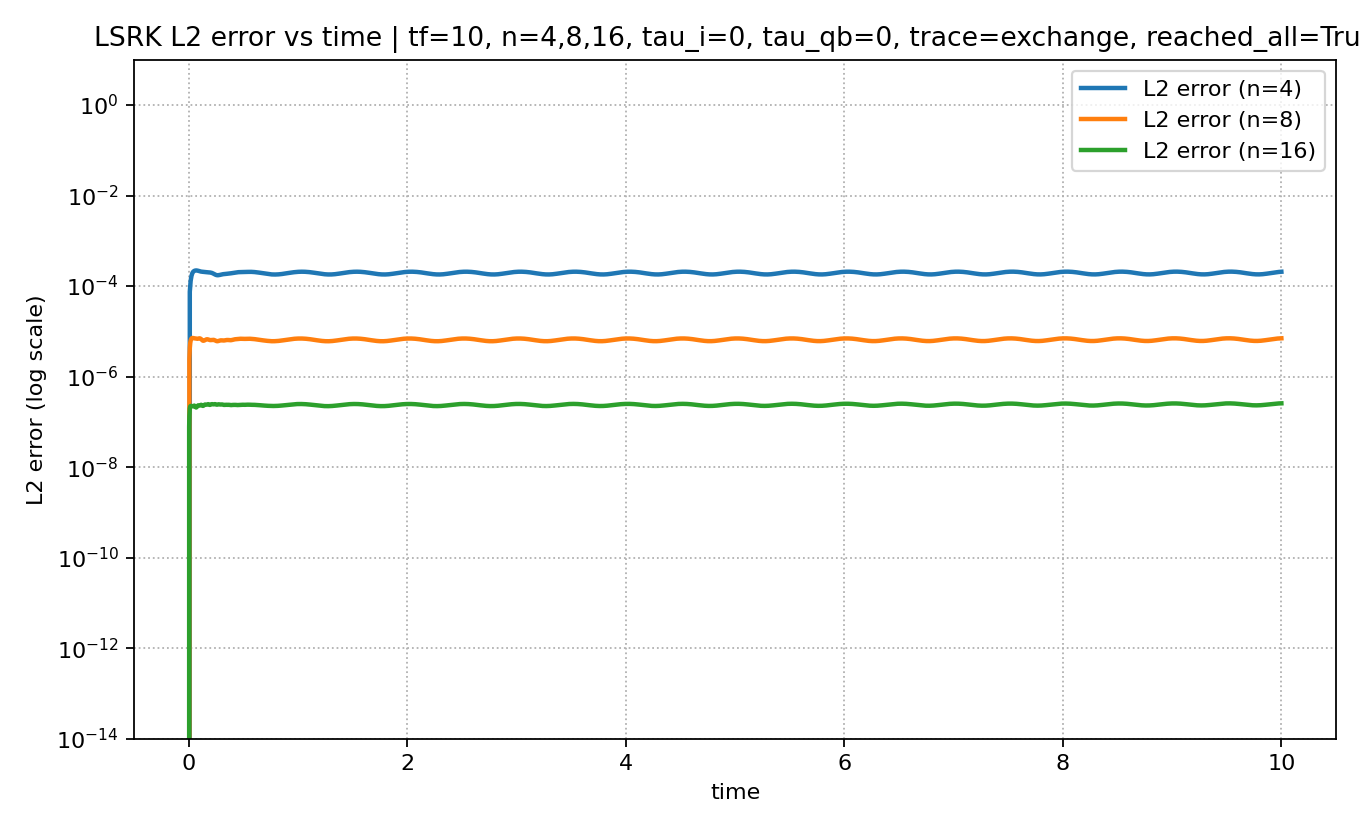

Values plotted in this chart, from the file beside it:
mesh_level, tau_interior, tau_qb, time, L2_error, Linf_error, max_abs_q
4, 0.0, 0.0, 0.0, 0.0, 0.0, 1.0
4, 0.0, 0.0, 0.007812, 7.516586237112677e-05, 0.0003819, 0.9997
4, 0.0, 0.0, 0.01562, 0.0001311, 0.0008333, 1
4, 0.0, 0.0, 0.02344, 0.000169, 0.001278, 0.9979
4, 0.0, 0.0, 0.03125, 0.0001932, 0.001625, 0.9997
4, 0.0, 0.0, 0.03906, 0.0002075, 0.001835, 0.9995
4, 0.0, 0.0, 0.04687, 0.0002153, 0.001925, 0.9979
4, 0.0, 0.0, 0.05469, 0.0002193, 0.001947, 0.9999
4, 0.0, 0.0, 0.0625, 0.000221, 0.001954, 0.9999
4, 0.0, 0.0, 0.07031, 0.0002211, 0.001979, 1
4, 0.0, 0.0, 0.07812, 0.0002198, 0.002031, 0.9978
4, 0.0, 0.0, 0.08594, 0.0002173, 0.002094, 0.9995
4, 0.0, 0.0, 0.09375, 0.0002143, 0.002145, 0.9996
4, 0.0, 0.0, 0.1016, 0.0002115, 0.002164, 0.9977
4, 0.0, 0.0, 0.1094, 0.0002092, 0.002144, 1
4, 0.0, 0.0, 0.1172, 0.0002078, 0.002085, 0.9998
4, 0.0, 0.0, 0.125, 0.0002069, 0.001996, 1
4, 0.0, 0.0, 0.1328, 0.0002063, 0.001888, 0.9994
4, 0.0, 0.0, 0.1406, 0.0002055, 0.001768, 1
4, 0.0, 0.0, 0.1484, 0.0002044, 0.00164, 0.9978
4, 0.0, 0.0, 0.1562, 0.0002032, 0.001503, 0.9997
4, 0.0, 0.0, 0.1641, 0.0002021, 0.001408, 0.9995
4, 0.0, 0.0, 0.1719, 0.0002012, 0.001505, 0.9979
4, 0.0, 0.0, 0.1797, 0.0002006, 0.001626, 0.9999
4, 0.0, 0.0, 0.1875, 0.0002, 0.001751, 0.9999
4, 0.0, 0.0, 0.1953, 0.0001991, 0.001863, 1
4, 0.0, 0.0, 0.2031, 0.0001975, 0.001946, 0.9978
4, 0.0, 0.0, 0.2109, 0.0001948, 0.001984, 0.9994
4, 0.0, 0.0, 0.2187, 0.0001912, 0.00197, 0.9996
4, 0.0, 0.0, 0.2266, 0.0001869, 0.001902, 0.9977
4, 0.0, 0.0, 0.2344, 0.0001824, 0.001788, 1
4, 0.0, 0.0, 0.2422, 0.0001785, 0.00167, 0.9998
4, 0.0, 0.0, 0.25, 0.0001756, 0.001532, 1
4, 0.0, 0.0, 0.2578, 0.000174, 0.001384, 0.9997
4, 0.0, 0.0, 0.2656, 0.0001737, 0.001235, 1
4, 0.0, 0.0, 0.2734, 0.0001745, 0.001132, 0.9979
4, 0.0, 0.0, 0.2812, 0.000176, 0.001229, 0.9998
4, 0.0, 0.0, 0.2891, 0.000178, 0.001327, 0.9994
4, 0.0, 0.0, 0.2969, 0.0001799, 0.001411, 0.9978
4, 0.0, 0.0, 0.3047, 0.0001816, 0.001482, 1
4, 0.0, 0.0, 0.3125, 0.000183, 0.001536, 1
4, 0.0, 0.0, 0.3203, 0.0001841, 0.001575, 1
4, 0.0, 0.0, 0.3281, 0.000185, 0.001597, 0.9979
4, 0.0, 0.0, 0.3359, 0.0001857, 0.001602, 0.9996
4, 0.0, 0.0, 0.3437, 0.0001864, 0.001589, 0.9996
4, 0.0, 0.0, 0.3516, 0.0001872, 0.001559, 0.9977
4, 0.0, 0.0, 0.3594, 0.000188, 0.001522, 1
4, 0.0, 0.0, 0.3672, 0.000189, 0.001469, 0.9998
4, 0.0, 0.0, 0.375, 0.0001901, 0.001393, 1
4, 0.0, 0.0, 0.3828, 0.0001913, 0.001297, 0.9998
4, 0.0, 0.0, 0.3906, 0.0001927, 0.001334, 1
4, 0.0, 0.0, 0.3984, 0.0001941, 0.001463, 0.998
4, 0.0, 0.0, 0.4062, 0.0001956, 0.001581, 0.9998
4, 0.0, 0.0, 0.4141, 0.0001971, 0.001683, 0.9994
4, 0.0, 0.0, 0.4219, 0.0001986, 0.00177, 0.9978
4, 0.0, 0.0, 0.4297, 0.0001999, 0.001846, 1
4, 0.0, 0.0, 0.4375, 0.0002011, 0.001923, 1
4, 0.0, 0.0, 0.4453, 0.0002021, 0.001983, 1
4, 0.0, 0.0, 0.4531, 0.0002029, 0.002022, 0.998
4, 0.0, 0.0, 0.4609, 0.0002034, 0.002036, 0.9996
... 8,903 more rows
